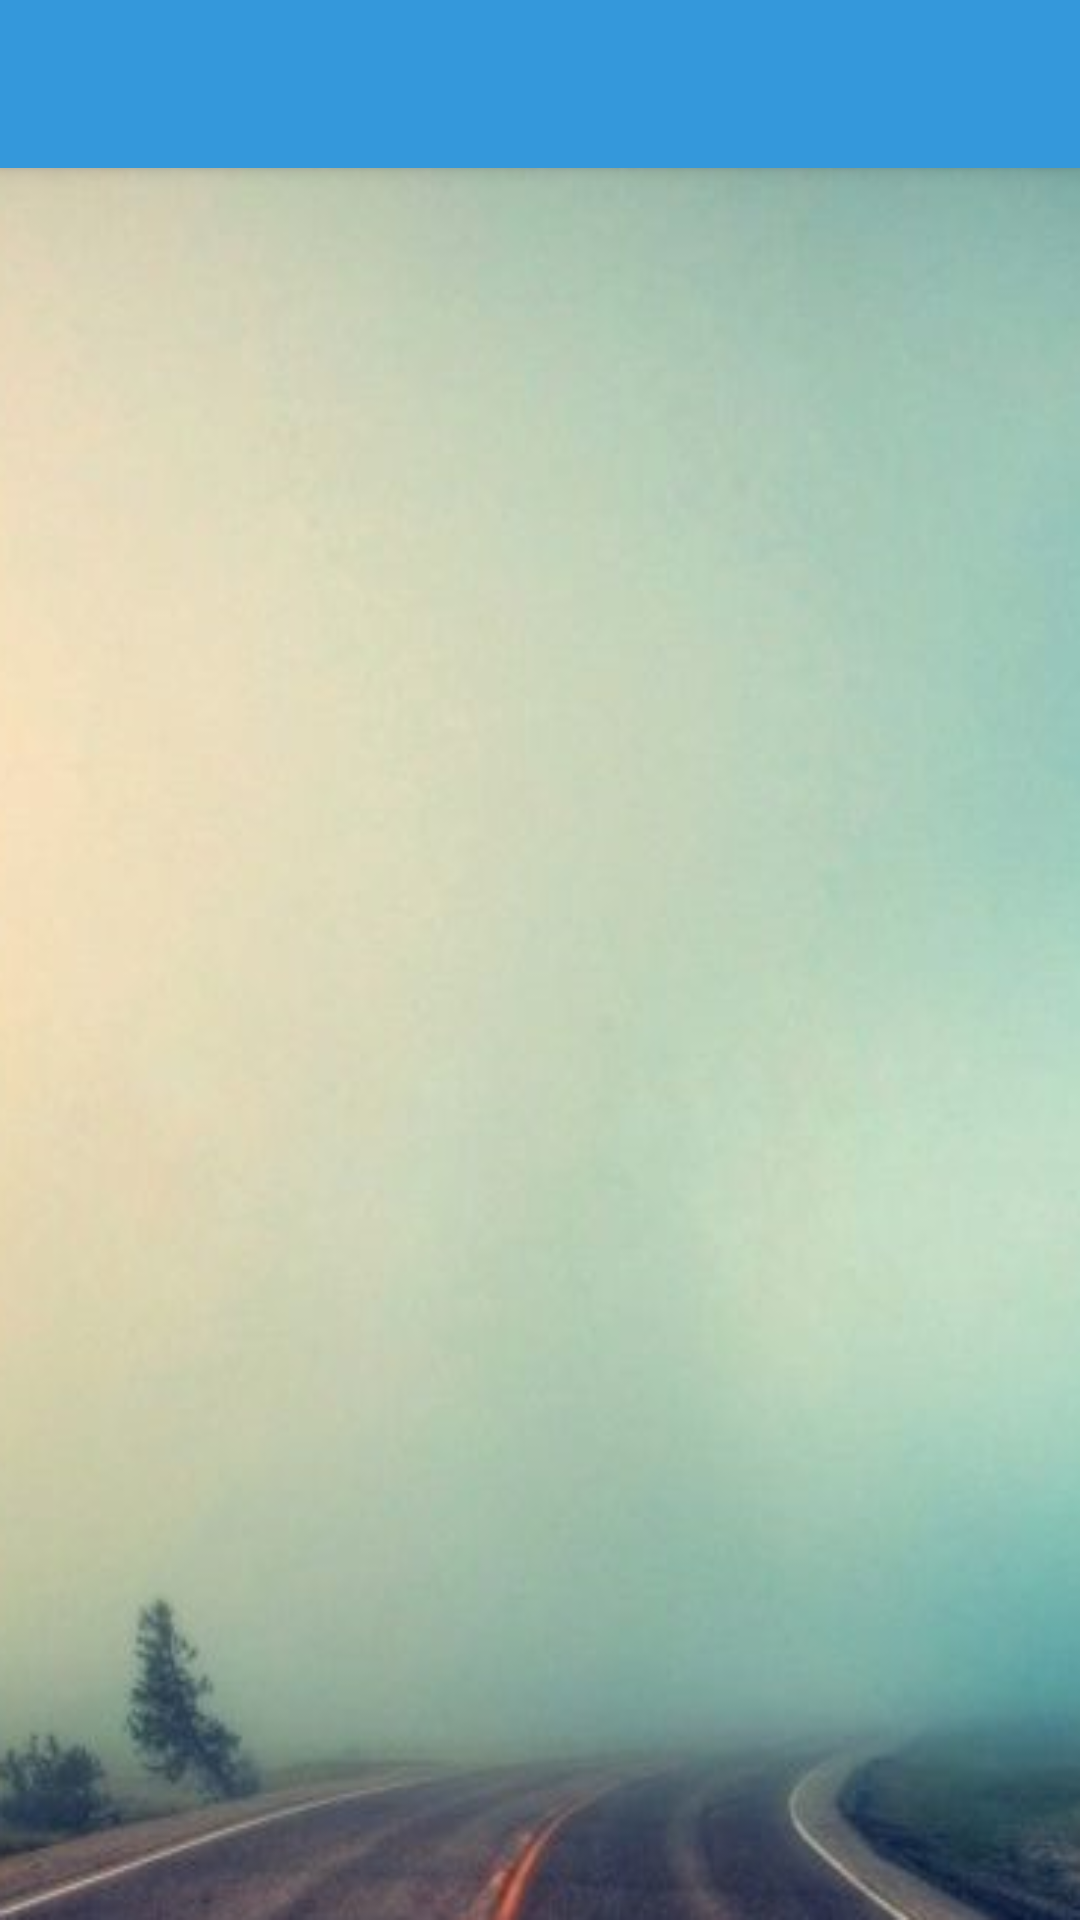

This screen was rendered from an Android layout file. Write that file and the resources it references.
<!-- AndroidManifest.xml: application theme AppTheme -->
<!-- res/layout/app_bar_main.xml -->
<?xml version="1.0" encoding="utf-8"?>
<android.support.design.widget.CoordinatorLayout xmlns:android="http://schemas.android.com/apk/res/android"
    xmlns:app="http://schemas.android.com/apk/res-auto"
    xmlns:tools="http://schemas.android.com/tools"
    android:layout_width="match_parent"
    android:layout_height="match_parent"
    android:background="@drawable/ic_new_background"
    tools:context="com.example.shipon.easytravel.MainActivity">

    <android.support.design.widget.AppBarLayout
        android:layout_width="match_parent"
        android:layout_height="wrap_content"
        android:theme="@style/AppTheme.AppBarOverlay">

        <android.support.v7.widget.Toolbar
            android:id="@+id/toolbar"
            android:layout_width="match_parent"
            android:layout_height="?attr/actionBarSize"
            android:background="?attr/colorPrimary"
            app:popupTheme="@style/AppTheme.PopupOverlay" />

    </android.support.design.widget.AppBarLayout>

    <include layout="@layout/content_main" />



</android.support.design.widget.CoordinatorLayout>
<!-- res/layout/content_main.xml (included above) -->
<?xml version="1.0" encoding="utf-8"?>
<RelativeLayout xmlns:android="http://schemas.android.com/apk/res/android"
    xmlns:app="http://schemas.android.com/apk/res-auto"
    xmlns:tools="http://schemas.android.com/tools"
    android:layout_width="match_parent"
    android:layout_height="match_parent"
    app:layout_behavior="@string/appbar_scrolling_view_behavior"
    tools:context="com.example.shipon.easytravel.MainActivity"
    tools:showIn="@layout/app_bar_main"
    android:id="@+id/idMainNav">

</RelativeLayout>
<!-- resources referenced by this layout -->
<resources>
  <!-- drawable ic_new_background: png bitmap (drawable, 204295 bytes) -->
  <style name="AppTheme.AppBarOverlay" parent="ThemeOverlay.AppCompat.Dark.ActionBar" />
  <style name="AppTheme.PopupOverlay" parent="ThemeOverlay.AppCompat.Light" />
  <style name="AppTheme" parent="Theme.AppCompat.Light.DarkActionBar">
          
          <item name="colorPrimary">@color/colorPrimary</item>
          <item name="colorPrimaryDark">@color/colorPrimaryDark</item>
          <item name="colorAccent">@color/colorAccent</item>
      </style>
  <color name="colorPrimary">#3498DB</color>
  <color name="colorPrimaryDark">#E5E8E8</color>
  <color name="colorAccent">#FF4081</color>
</resources>
